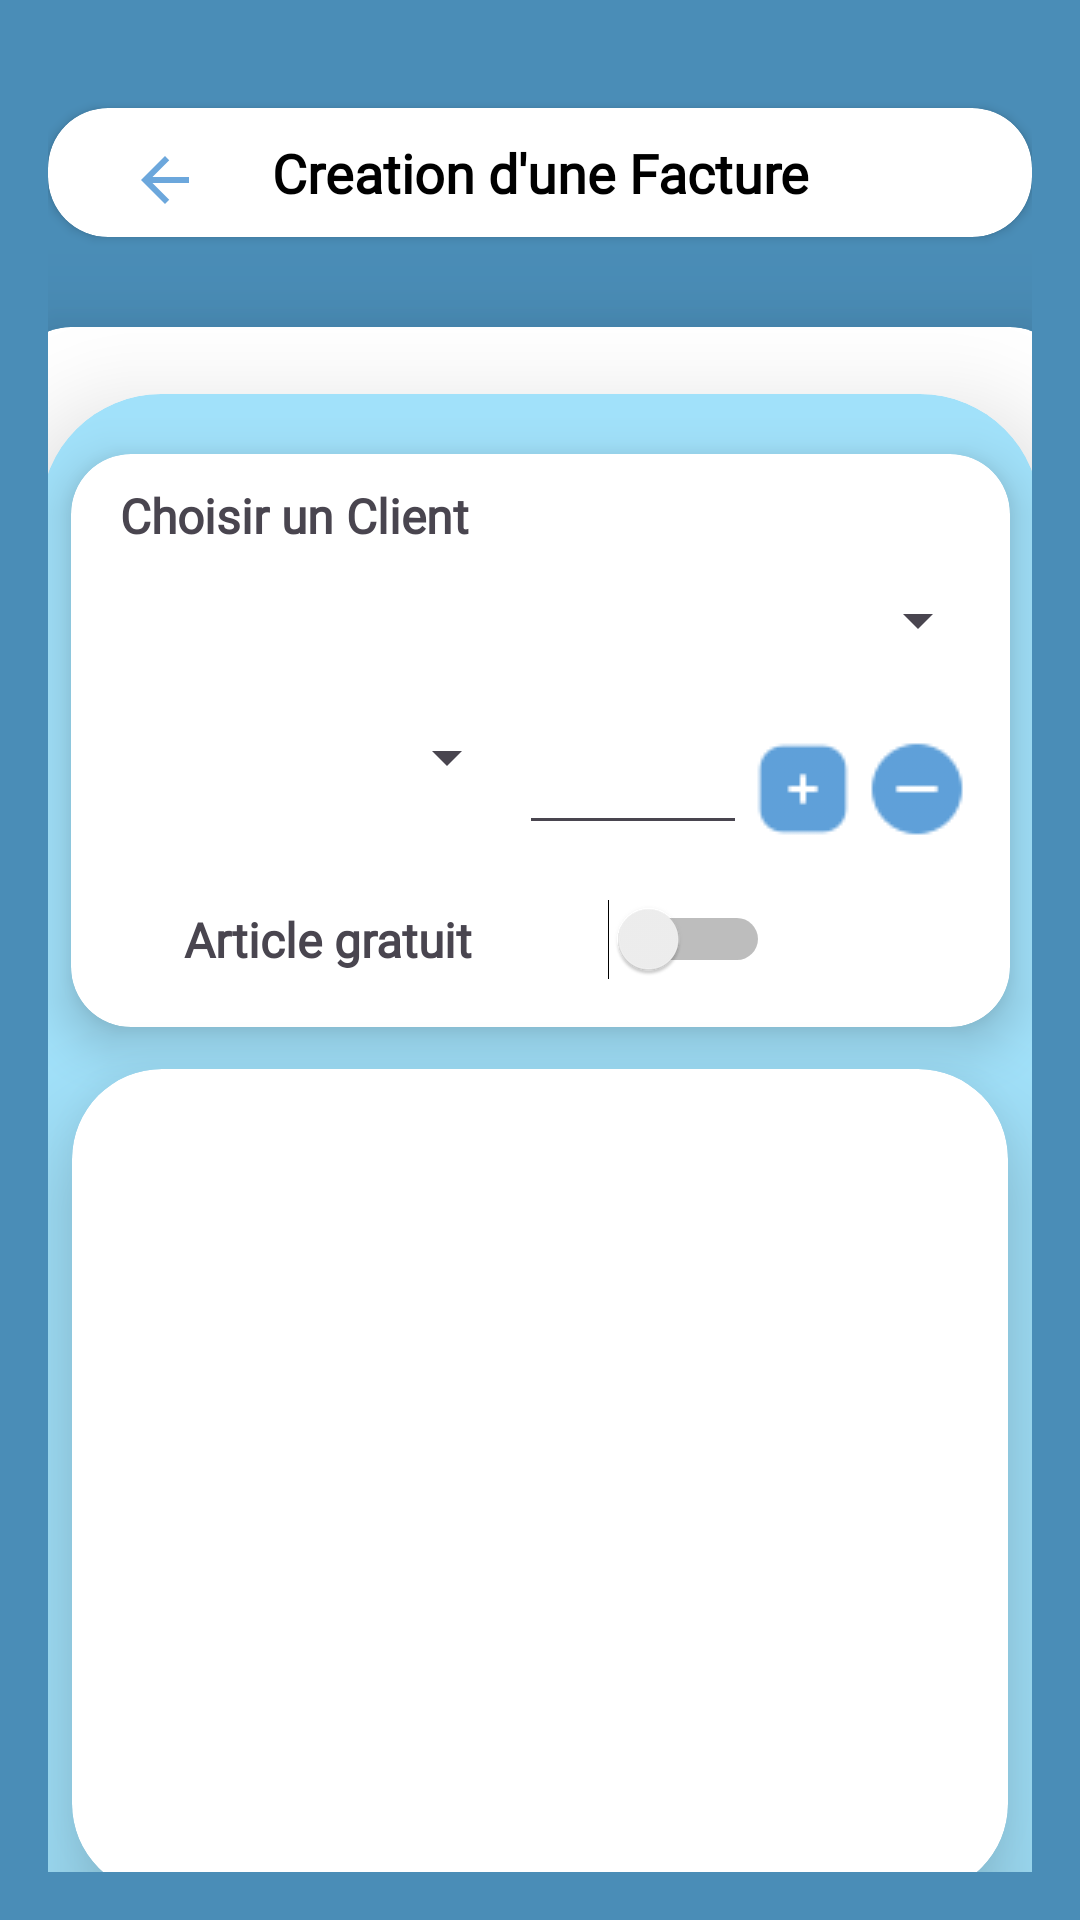

This screen was rendered from an Android layout file. Write that file and the resources it references.
<!-- AndroidManifest.xml: application theme Theme.Staff -->
<!-- res/layout/fragment_creation__facture.xml -->
<?xml version="1.0" encoding="utf-8"?>
<LinearLayout xmlns:android="http://schemas.android.com/apk/res/android"
    xmlns:app="http://schemas.android.com/apk/res-auto"
    xmlns:tools="http://schemas.android.com/tools"
    android:layout_width="match_parent"
    android:layout_height="match_parent"
    android:layout_gravity="center_horizontal"
    android:background="#4A8DB7"
    android:orientation="vertical"
    android:padding="16dp"
    tools:context="com.example.staff.Affectation_Stock_Vendeur">

    <androidx.cardview.widget.CardView
        android:layout_width="match_parent"
        android:layout_height="43dp"
        android:layout_marginTop="20dp"

        android:background="#4A8DB7"
        android:orientation="horizontal"
        app:cardCornerRadius="20dp">

        <TextView
            android:id="@+id/textView"
            android:layout_width="match_parent"
            android:layout_height="match_parent"
            android:layout_marginStart="0dp"
            android:layout_marginTop="0dp"
            android:layout_marginBottom="0dp"
            android:fontFamily="@font/robotoo"
            android:gravity="center"
            android:text="Creation d'une Facture"
            android:textColor="#000000"
            android:textSize="18sp"
            android:textStyle="bold" />

        <ImageView
            android:id="@+id/imageView12"
            android:layout_width="78dp"
            android:layout_height="48dp"
            android:layout_gravity="left"
            android:layout_marginTop="0dp"
            android:foregroundGravity="left"
            android:paddingTop="12dp"
            android:paddingBottom="12dp"
            android:src="@drawable/ic_baseline_arrow_back_24" />


    </androidx.cardview.widget.CardView>

    <androidx.cardview.widget.CardView
        android:layout_width="353dp"
        android:layout_height="598dp"
        android:layout_gravity="center"
        android:layout_marginTop="30dp"
        android:background="@drawable/stroke"


        android:backgroundTint="#FFF"
        android:elevation="20dp"
        android:foregroundGravity="center_vertical|center"
        app:cardCornerRadius="20dp"

        app:cardElevation="20dp"
        app:cardMaxElevation="20dp">


        <androidx.cardview.widget.CardView
            android:layout_width="333dp"
            android:layout_height="553dp"
            android:layout_gravity="center"
            android:layout_marginTop="0dp"
            android:background="@drawable/stroke"

            android:backgroundTint="#A1E1FA"
            app:cardCornerRadius="40dp"
            app:cardElevation="20dp"
            app:cardPreventCornerOverlap="true">

            <androidx.cardview.widget.CardView
                android:layout_width="313dp"
                android:layout_height="191dp"
                android:layout_gravity="center_horizontal"
                android:layout_marginTop="20dp"
                app:cardCornerRadius="20dp"
                app:cardElevation="10dp">

                <TextView
                    android:layout_width="149dp"
                    android:layout_height="wrap_content"
                    android:layout_gravity="center|start"
                    android:layout_marginTop="0dp"
                    android:layout_marginBottom="75dp"
                    android:fontFamily="@font/robotoo"
                    android:foregroundGravity="center"
                    android:gravity="center"
                    android:text="Choisir un Client"
                    android:textSize="16sp"
                    android:textStyle="bold" />

                <Spinner
                    android:id="@+id/clientSpinner"
                    android:layout_width="300dp"
                    android:layout_height="wrap_content"
                    android:layout_gravity="center"
                    android:layout_marginTop="0dp"
                    android:layout_marginBottom="40dp" />

                <LinearLayout
                    android:layout_width="292dp"
                    android:layout_height="69dp"
                    android:layout_gravity="center"
                    android:layout_marginTop="40dp"
                    android:layout_marginBottom="20dp"
                    android:orientation="horizontal">

                    <Spinner
                        android:id="@+id/productSpinner"
                        android:layout_width="139dp"
                        android:layout_height="wrap_content"
                        android:layout_marginTop="8dp"
                        android:scrollbarSize="10dp" />

                    <EditText
                        android:id="@+id/quantityEditText"
                        android:layout_width="76dp"
                        android:layout_height="wrap_content"
                        android:layout_marginTop="8dp"
                        android:fontFamily="@font/robotoo"
                        android:hint=""
                        android:inputType="number" />

                    <ImageButton
                        android:id="@+id/addProductBtn"
                        android:layout_width="37dp"
                        android:layout_height="45dp"
                        android:layout_marginTop="8dp"
                        android:background="#00FFFFFF"
                        android:backgroundTint="#DDD4D4"
                        android:elevation="30dp"
                        android:src="@drawable/addv4"
                        android:text="Add Product Row" />

                    <ImageButton
                        android:id="@+id/subtractProductBtn"
                        android:layout_width="39dp"
                        android:layout_height="45dp"
                        android:layout_marginTop="8dp"
                        android:background="#00FFFFFF"
                        android:backgroundTint="#DDD4D4"
                        android:elevation="30dp"
                        android:src="@drawable/soustractionv4"
                        android:text="Subtract Product Row" />


                </LinearLayout>

                <LinearLayout
                    android:layout_width="match_parent"
                    android:layout_height="54dp"
                    android:layout_marginTop="135dp"
                    android:orientation="horizontal">

                    <TextView
                        android:id="@+id/textView6"
                        android:layout_width="149dp"
                        android:layout_height="wrap_content"
                        android:layout_gravity="center|start"
                        android:layout_marginStart="20dp"
                        android:layout_marginTop="0dp"
                        android:layout_marginBottom="0dp"
                        android:layout_weight="1"
                        android:fontFamily="@font/robotoo"
                        android:gravity="center"
                        android:text="Article gratuit"
                        android:textSize="16sp"
                        android:textStyle="bold" />

                    <Switch
                        android:id="@+id/switchgratuit"
                        android:layout_width="99dp"
                        android:layout_height="wrap_content"
                        android:layout_gravity="center|start"
                        android:layout_marginEnd="80dp"
                        android:layout_weight="1"
                        android:gravity="start" />
                </LinearLayout>

            </androidx.cardview.widget.CardView>

            <Button
                android:id="@+id/submitBtn"
                android:layout_width="162dp"
                android:layout_height="wrap_content"
                android:layout_gravity="center"
                android:layout_marginTop="250dp"

                android:backgroundTint="#AD051C24"
                android:text="Ajouter"
                android:textColor="#FFFFFF"
                android:textColorHint="#FFFFFF" />

            <androidx.cardview.widget.CardView
                android:layout_width="312dp"
                android:layout_height="275dp"
                android:layout_gravity="center_horizontal"
                android:layout_marginTop="225dp"
                app:cardCornerRadius="30dp"
                app:cardElevation="20dp">

                <LinearLayout
                    android:id="@+id/productListContainer"
                    android:layout_width="293dp"
                    android:layout_height="241dp"
                    android:layout_gravity="center"
                    android:layout_marginTop="0dp"
                    android:background="#FFFFFF"
                    android:backgroundTint="#FFFFFF"
                    android:orientation="vertical">

                </LinearLayout>
            </androidx.cardview.widget.CardView>

        </androidx.cardview.widget.CardView>


    </androidx.cardview.widget.CardView>


    


    

    

</LinearLayout>
<!-- resources referenced by this layout -->
<resources>
  <!-- drawable addv4: png bitmap (drawable, 972 bytes) -->
  <!-- drawable ic_baseline_arrow_back_24 (drawable) -->
  <vector android:autoMirrored="true" android:height="24dp"
      android:tint="#EB5FA0D9" android:viewportHeight="24"
      android:viewportWidth="24" android:width="24dp" xmlns:android="http://schemas.android.com/apk/res/android">
      <path android:fillColor="@android:color/white" android:pathData="M20,11H7.83l5.59,-5.59L12,4l-8,8 8,8 1.41,-1.41L7.83,13H20v-2z"/>
  </vector>
  <!-- drawable soustractionv4: png bitmap (drawable, 1381 bytes) -->
  <!-- drawable stroke (drawable) -->
  <?xml version="1.0" encoding="utf-8"?>
  <shape xmlns:android="http://schemas.android.com/apk/res/android">
      
      <stroke android:color="#000" android:width="10dp"/>
  
      
      <solid android:color="#FFF"/>
  
      
      <corners android:radius="4dp"/>
  </shape>
  <style name="Theme.Staff" parent="Base.Theme.Staff" />
  <style name="Base.Theme.Staff" parent="Theme.Material3.DayNight.NoActionBar">
          
          
      </style>
</resources>
